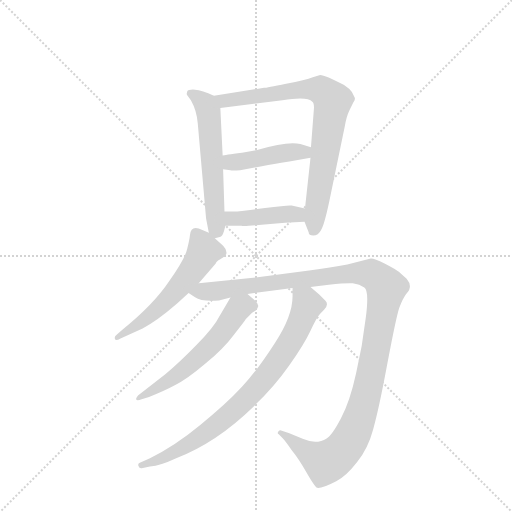
t = 0.00 s
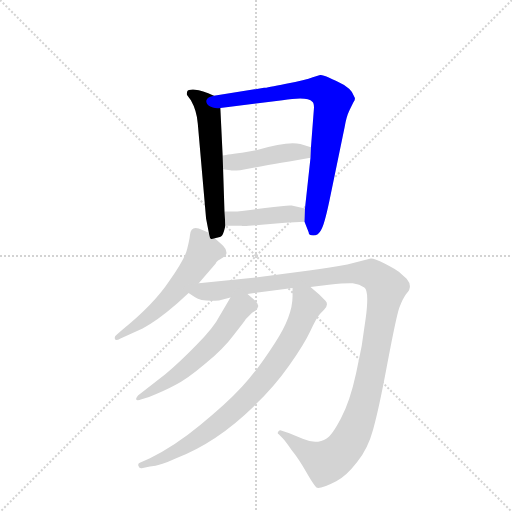
t = 1.35 s
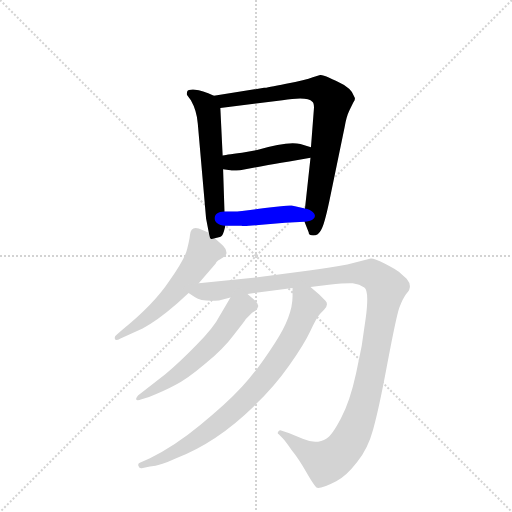
t = 2.70 s
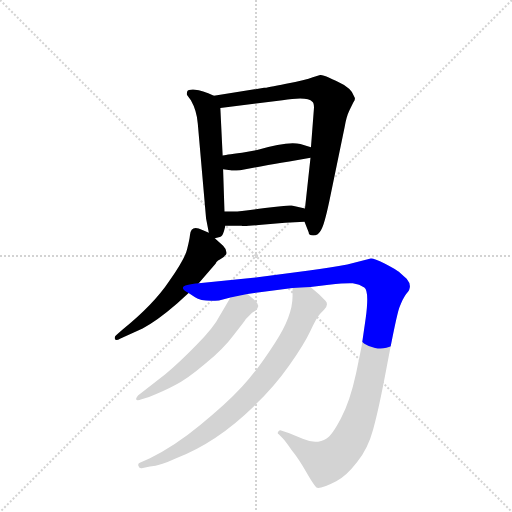
t = 4.05 s
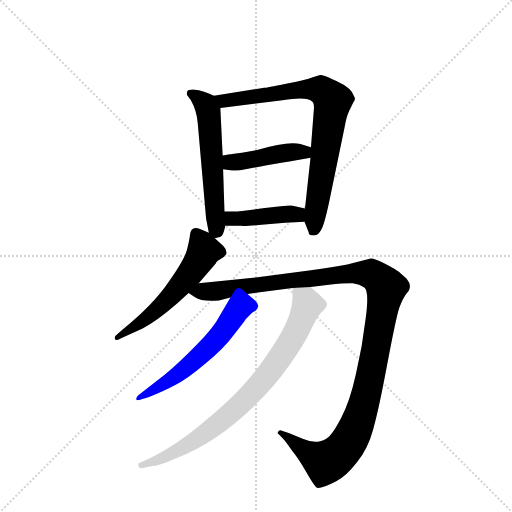
t = 5.40 s
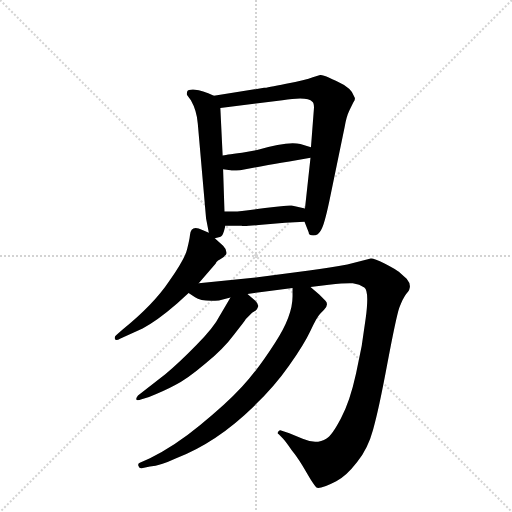
t = 6.75 s

The animated SVG that drew these frames (rendered in a browser with its animation timeline set to each time). Animation: 8 CSS @keyframes rules; one cycle of 6.75 s.

<svg version="1.1" viewBox="0 0 1024 1024" xmlns="http://www.w3.org/2000/svg">
  <g stroke="lightgray" stroke-dasharray="1,1" stroke-width="1" transform="scale(4, 4)">
    <line x1="0" y1="0" x2="256" y2="256"></line>
    <line x1="256" y1="0" x2="0" y2="256"></line>
    <line x1="128" y1="0" x2="128" y2="256"></line>
    <line x1="0" y1="128" x2="256" y2="128"></line>
  </g>
  <g transform="scale(0.92, -0.92) translate(60, -900)">
    <style type="text/css">
      
        @keyframes keyframes0 {
          from {
            stroke: blue;
            stroke-dashoffset: 580;
            stroke-width: 128;
          }
          65% {
            animation-timing-function: step-end;
            stroke: blue;
            stroke-dashoffset: 0;
            stroke-width: 128;
          }
          to {
            stroke: black;
            stroke-width: 1024;
          }
        }
        #make-me-a-hanzi-animation-0 {
          animation: keyframes0 0.7220052083333334s both;
          animation-delay: 0s;
          animation-timing-function: linear;
        }
      
        @keyframes keyframes1 {
          from {
            stroke: blue;
            stroke-dashoffset: 799;
            stroke-width: 128;
          }
          72% {
            animation-timing-function: step-end;
            stroke: blue;
            stroke-dashoffset: 0;
            stroke-width: 128;
          }
          to {
            stroke: black;
            stroke-width: 1024;
          }
        }
        #make-me-a-hanzi-animation-1 {
          animation: keyframes1 0.9002278645833334s both;
          animation-delay: 0.7220052083333334s;
          animation-timing-function: linear;
        }
      
        @keyframes keyframes2 {
          from {
            stroke: blue;
            stroke-dashoffset: 442;
            stroke-width: 128;
          }
          59% {
            animation-timing-function: step-end;
            stroke: blue;
            stroke-dashoffset: 0;
            stroke-width: 128;
          }
          to {
            stroke: black;
            stroke-width: 1024;
          }
        }
        #make-me-a-hanzi-animation-2 {
          animation: keyframes2 0.6097005208333334s both;
          animation-delay: 1.6222330729166667s;
          animation-timing-function: linear;
        }
      
        @keyframes keyframes3 {
          from {
            stroke: blue;
            stroke-dashoffset: 424;
            stroke-width: 128;
          }
          58% {
            animation-timing-function: step-end;
            stroke: blue;
            stroke-dashoffset: 0;
            stroke-width: 128;
          }
          to {
            stroke: black;
            stroke-width: 1024;
          }
        }
        #make-me-a-hanzi-animation-3 {
          animation: keyframes3 0.5950520833333334s both;
          animation-delay: 2.23193359375s;
          animation-timing-function: linear;
        }
      
        @keyframes keyframes4 {
          from {
            stroke: blue;
            stroke-dashoffset: 563;
            stroke-width: 128;
          }
          65% {
            animation-timing-function: step-end;
            stroke: blue;
            stroke-dashoffset: 0;
            stroke-width: 128;
          }
          to {
            stroke: black;
            stroke-width: 1024;
          }
        }
        #make-me-a-hanzi-animation-4 {
          animation: keyframes4 0.7081705729166666s both;
          animation-delay: 2.8269856770833335s;
          animation-timing-function: linear;
        }
      
        @keyframes keyframes5 {
          from {
            stroke: blue;
            stroke-dashoffset: 1225;
            stroke-width: 128;
          }
          80% {
            animation-timing-function: step-end;
            stroke: blue;
            stroke-dashoffset: 0;
            stroke-width: 128;
          }
          to {
            stroke: black;
            stroke-width: 1024;
          }
        }
        #make-me-a-hanzi-animation-5 {
          animation: keyframes5 1.2469075520833333s both;
          animation-delay: 3.53515625s;
          animation-timing-function: linear;
        }
      
        @keyframes keyframes6 {
          from {
            stroke: blue;
            stroke-dashoffset: 584;
            stroke-width: 128;
          }
          66% {
            animation-timing-function: step-end;
            stroke: blue;
            stroke-dashoffset: 0;
            stroke-width: 128;
          }
          to {
            stroke: black;
            stroke-width: 1024;
          }
        }
        #make-me-a-hanzi-animation-6 {
          animation: keyframes6 0.7252604166666666s both;
          animation-delay: 4.782063802083333s;
          animation-timing-function: linear;
        }
      
        @keyframes keyframes7 {
          from {
            stroke: blue;
            stroke-dashoffset: 817;
            stroke-width: 128;
          }
          73% {
            animation-timing-function: step-end;
            stroke: blue;
            stroke-dashoffset: 0;
            stroke-width: 128;
          }
          to {
            stroke: black;
            stroke-width: 1024;
          }
        }
        #make-me-a-hanzi-animation-7 {
          animation: keyframes7 0.9148763020833334s both;
          animation-delay: 5.50732421875s;
          animation-timing-function: linear;
        }
      
    </style>
    
      <path d="M 405 692 Q 379 704 364 705 Q 349 706 347 701 Q 345 696 347 693 L 355 682 Q 368 659 370 631 L 388 425 L 394 394 C 397 379 397 379 407 382 L 418 385 Q 423 385 427 398 L 430 409 L 428 440 L 425 532 L 424 562 L 419 665 C 418 686 418 686 405 692 Z" fill="lightgray"></path>
    
      <path d="M 636 737 L 620 732 Q 605 726 562 718 Q 519 709 514 709 L 405 692 C 375 687 389 661 419 665 L 554 682 Q 608 691 619 679 Q 624 675 622 658 L 616 580 L 615 557 L 603 447 L 602 418 L 611 395 Q 611 388 621 388 Q 632 388 638 400 Q 645 411 656 463 L 689 623 Q 693 647 700 661 L 708 677 Q 713 684 711 688 L 705 700 Q 700 707 688 715 Q 647 737 636 737 Z" fill="lightgray"></path>
    
      <path d="M 616 580 L 593 587 Q 566 594 499 574 L 466 568 Q 427 563 424 562 C 394 557 395 536 425 532 L 441 530 Q 444 529 462 530 L 512 539 Q 532 543 569 549 L 615 557 C 645 562 645 571 616 580 Z" fill="lightgray"></path>
    
      <path d="M 430 409 L 465 409 Q 469 407 515 412 Q 561 417 602 418 C 632 419 632 441 603 447 L 574 453 Q 571 455 516 448 Q 462 440 449 440 L 428 440 C 398 440 400 409 430 409 Z" fill="lightgray"></path>
    
      <path d="M 394 394 L 380 400 Q 355 413 353 389 Q 352 379 347 359 Q 343 339 308 289 Q 274 238 206 183 L 193 172 Q 188 168 190 163 Q 191 158 202 164 L 250 186 Q 280 201 325 240 L 350 263 L 372 284 L 409 327 Q 409 331 418 336 Q 428 341 432 348 Q 434 357 425 366 L 407 382 L 394 394 Z" fill="lightgray"></path>
    
      <path d="M 350 263 L 364 254 Q 378 244 416 247 L 441 253 L 478 261 L 576 274 L 615 276 L 655 281 Q 693 285 707 284 Q 722 282 732 275 Q 743 268 735 208 Q 728 147 714 88 Q 701 28 681 -10 Q 661 -48 650 -53 Q 628 -67 598 -54 L 569 -42 L 551 -36 Q 549 -34 545 -38 Q 542 -43 546 -44 L 554 -52 Q 561 -59 575 -80 Q 585 -92 598 -113 L 615 -142 Q 626 -159 628 -160 Q 636 -164 671 -146 Q 692 -136 716 -105 Q 740 -75 751 -34 Q 763 7 782 109 Q 801 210 808 231 Q 816 252 823 261 Q 830 269 830 272 Q 834 282 824 294 L 807 309 Q 801 314 776 327 Q 752 339 746 338 L 695 325 Q 660 318 612 312 L 496 297 L 372 284 C 342 281 324 277 350 263 Z" fill="lightgray"></path>
    
      <path d="M 441 253 L 418 214 Q 405 188 367 150 Q 330 112 300 87 L 240 40 Q 236 35 236 32 Q 237 28 248 32 L 264 37 Q 297 50 321 63 Q 346 75 386 109 Q 427 143 449 173 Q 472 202 474 206 L 488 220 L 496 225 Q 499 227 501 233 Q 503 238 495 246 L 478 261 C 457 280 456 279 441 253 Z" fill="lightgray"></path>
    
      <path d="M 576 274 L 576 256 Q 576 213 538 155 Q 501 97 466 59 Q 431 21 374 -25 Q 318 -71 266 -96 L 244 -106 Q 239 -108 241 -113 Q 243 -119 248 -118 L 266 -114 Q 289 -112 323 -96 Q 411 -62 491 16 Q 537 60 569 106 Q 601 151 615 181 Q 629 211 636 218 L 644 226 Q 656 238 647 247 L 634 260 L 615 276 C 592 295 576 304 576 274 Z" fill="lightgray"></path>
    
    
      <clipPath id="make-me-a-hanzi-clip-0">
        <path d="M 405 692 Q 379 704 364 705 Q 349 706 347 701 Q 345 696 347 693 L 355 682 Q 368 659 370 631 L 388 425 L 394 394 C 397 379 397 379 407 382 L 418 385 Q 423 385 427 398 L 430 409 L 428 440 L 425 532 L 424 562 L 419 665 C 418 686 418 686 405 692 Z"></path>
      </clipPath>
      <path clip-path="url(#make-me-a-hanzi-clip-0)" d="M 353 697 L 387 672 L 393 656 L 410 392" fill="none" id="make-me-a-hanzi-animation-0" stroke-dasharray="452 904" stroke-linecap="round"></path>
    
      <clipPath id="make-me-a-hanzi-clip-1">
        <path d="M 636 737 L 620 732 Q 605 726 562 718 Q 519 709 514 709 L 405 692 C 375 687 389 661 419 665 L 554 682 Q 608 691 619 679 Q 624 675 622 658 L 616 580 L 615 557 L 603 447 L 602 418 L 611 395 Q 611 388 621 388 Q 632 388 638 400 Q 645 411 656 463 L 689 623 Q 693 647 700 661 L 708 677 Q 713 684 711 688 L 705 700 Q 700 707 688 715 Q 647 737 636 737 Z"></path>
      </clipPath>
      <path clip-path="url(#make-me-a-hanzi-clip-1)" d="M 414 688 L 440 682 L 575 704 L 623 706 L 638 704 L 661 685 L 622 401" fill="none" id="make-me-a-hanzi-animation-1" stroke-dasharray="671 1342" stroke-linecap="round"></path>
    
      <clipPath id="make-me-a-hanzi-clip-2">
        <path d="M 616 580 L 593 587 Q 566 594 499 574 L 466 568 Q 427 563 424 562 C 394 557 395 536 425 532 L 441 530 Q 444 529 462 530 L 512 539 Q 532 543 569 549 L 615 557 C 645 562 645 571 616 580 Z"></path>
      </clipPath>
      <path clip-path="url(#make-me-a-hanzi-clip-2)" d="M 428 555 L 446 547 L 465 549 L 551 567 L 601 569 L 608 575" fill="none" id="make-me-a-hanzi-animation-2" stroke-dasharray="314 628" stroke-linecap="round"></path>
    
      <clipPath id="make-me-a-hanzi-clip-3">
        <path d="M 430 409 L 465 409 Q 469 407 515 412 Q 561 417 602 418 C 632 419 632 441 603 447 L 574 453 Q 571 455 516 448 Q 462 440 449 440 L 428 440 C 398 440 400 409 430 409 Z"></path>
      </clipPath>
      <path clip-path="url(#make-me-a-hanzi-clip-3)" d="M 433 433 L 448 424 L 565 435 L 586 434 L 595 426" fill="none" id="make-me-a-hanzi-animation-3" stroke-dasharray="296 592" stroke-linecap="round"></path>
    
      <clipPath id="make-me-a-hanzi-clip-4">
        <path d="M 394 394 L 380 400 Q 355 413 353 389 Q 352 379 347 359 Q 343 339 308 289 Q 274 238 206 183 L 193 172 Q 188 168 190 163 Q 191 158 202 164 L 250 186 Q 280 201 325 240 L 350 263 L 372 284 L 409 327 Q 409 331 418 336 Q 428 341 432 348 Q 434 357 425 366 L 407 382 L 394 394 Z"></path>
      </clipPath>
      <path clip-path="url(#make-me-a-hanzi-clip-4)" d="M 368 390 L 383 354 L 355 308 L 280 225 L 196 166" fill="none" id="make-me-a-hanzi-animation-4" stroke-dasharray="435 870" stroke-linecap="round"></path>
    
      <clipPath id="make-me-a-hanzi-clip-5">
        <path d="M 350 263 L 364 254 Q 378 244 416 247 L 441 253 L 478 261 L 576 274 L 615 276 L 655 281 Q 693 285 707 284 Q 722 282 732 275 Q 743 268 735 208 Q 728 147 714 88 Q 701 28 681 -10 Q 661 -48 650 -53 Q 628 -67 598 -54 L 569 -42 L 551 -36 Q 549 -34 545 -38 Q 542 -43 546 -44 L 554 -52 Q 561 -59 575 -80 Q 585 -92 598 -113 L 615 -142 Q 626 -159 628 -160 Q 636 -164 671 -146 Q 692 -136 716 -105 Q 740 -75 751 -34 Q 763 7 782 109 Q 801 210 808 231 Q 816 252 823 261 Q 830 269 830 272 Q 834 282 824 294 L 807 309 Q 801 314 776 327 Q 752 339 746 338 L 695 325 Q 660 318 612 312 L 496 297 L 372 284 C 342 281 324 277 350 263 Z"></path>
      </clipPath>
      <path clip-path="url(#make-me-a-hanzi-clip-5)" d="M 357 266 L 406 266 L 707 306 L 746 305 L 780 275 L 735 36 L 713 -31 L 688 -75 L 659 -100 L 646 -104 L 549 -40" fill="none" id="make-me-a-hanzi-animation-5" stroke-dasharray="1097 2194" stroke-linecap="round"></path>
    
      <clipPath id="make-me-a-hanzi-clip-6">
        <path d="M 441 253 L 418 214 Q 405 188 367 150 Q 330 112 300 87 L 240 40 Q 236 35 236 32 Q 237 28 248 32 L 264 37 Q 297 50 321 63 Q 346 75 386 109 Q 427 143 449 173 Q 472 202 474 206 L 488 220 L 496 225 Q 499 227 501 233 Q 503 238 495 246 L 478 261 C 457 280 456 279 441 253 Z"></path>
      </clipPath>
      <path clip-path="url(#make-me-a-hanzi-clip-6)" d="M 489 235 L 471 236 L 458 229 L 411 163 L 351 106 L 319 80 L 242 34" fill="none" id="make-me-a-hanzi-animation-6" stroke-dasharray="456 912" stroke-linecap="round"></path>
    
      <clipPath id="make-me-a-hanzi-clip-7">
        <path d="M 576 274 L 576 256 Q 576 213 538 155 Q 501 97 466 59 Q 431 21 374 -25 Q 318 -71 266 -96 L 244 -106 Q 239 -108 241 -113 Q 243 -119 248 -118 L 266 -114 Q 289 -112 323 -96 Q 411 -62 491 16 Q 537 60 569 106 Q 601 151 615 181 Q 629 211 636 218 L 644 226 Q 656 238 647 247 L 634 260 L 615 276 C 592 295 576 304 576 274 Z"></path>
      </clipPath>
      <path clip-path="url(#make-me-a-hanzi-clip-7)" d="M 583 270 L 609 238 L 562 142 L 498 58 L 386 -43 L 296 -96 L 247 -112" fill="none" id="make-me-a-hanzi-animation-7" stroke-dasharray="689 1378" stroke-linecap="round"></path>
    
  </g>
</svg>
